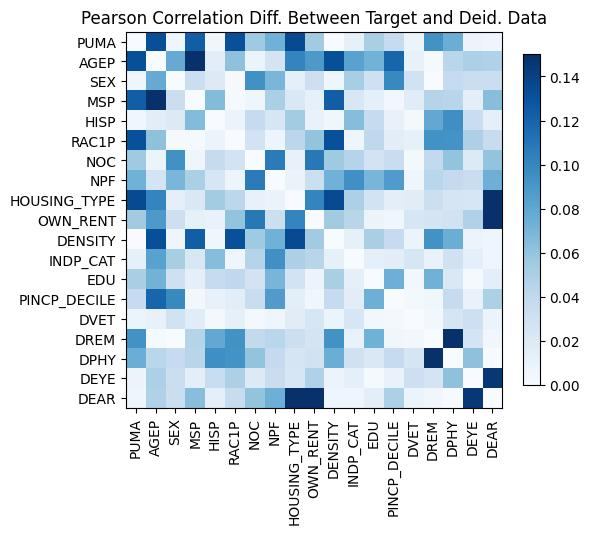

Source data for this figure (header and first rows):
, PUMA, AGEP, SEX, MSP, HISP, RAC1P, NOC, NPF, HOUSING_TYPE, OWN_RENT, DENSITY, INDP_CAT, EDU, PINCP_DECILE, DVET, DREM, DPHY, DEYE, DEAR
PUMA, 2.55351295663786e-15, -0.1321, -0.006385, 0.1234, -0.005635, 0.1313, -0.05537, -0.07271, 0.1343, -0.054, -2.55351295663786e-15, 0.01281, 0.0505, -0.03713, 0.009075, 0.09355, 0.07525, -0.008267, -0.006257
AGEP, -0.1321, 0.0, -0.07682, 0.1701, 0.01558, 0.06206, -0.009209, -0.02683, 0.101, 0.08899, 0.1321, 0.08271, -0.07175, -0.1194, -0.01161, -0.002109, 0.04298, 0.04964, 0.04788
SEX, -0.006385, -0.07682, -4.6629367034256575e-15, -0.03375, 0.01896, -0.001752, 0.09389, 0.06923, -0.0138, -0.03197, 0.006385, 0.05127, -0.03092, 0.09857, 0.02815, 0.0003565, -0.03702, 0.03382, 0.0339
MSP, 0.1234, 0.1701, -0.03375, -1.1102230246251565e-16, -0.06568, -0.002162, 0.006018, 0.05008, 0.02114, -0.01271, -0.1234, 0.02255, -0.01358, 0.003761, 0.01722, 0.04466, 0.04389, -0.01494, -0.0639
HISP, -0.005635, 0.01558, 0.01896, -0.06568, 8.881784197001252e-16, 0.009001, -0.03728, -0.02435, -0.05375, -0.01043, 0.005635, -0.06471, 0.03656, 0.01094, 0.003303, -0.07884, -0.09514, 0.03515, 0.01295
RAC1P, 0.1313, 0.06206, -0.001752, -0.002162, 0.009001, 4.9960036108132044e-15, -0.02732, 0.007192, -0.04216, 0.06003, -0.1313, -0.006471, -0.03991, 0.01527, 0.01235, -0.09328, -0.09283, -0.04867, -0.0356
NOC, -0.05537, -0.009209, 0.09389, 0.006018, -0.03728, -0.02732, 0.0, -0.1065, -0.01152, -0.1082, 0.05537, -0.04538, 0.02749, 0.03428, -0.002755, -0.03924, -0.06006, -0.01956, 0.06016
NPF, -0.07271, -0.02683, 0.06923, 0.05008, -0.02435, 0.007192, -0.1065, 2.55351295663786e-15, -0.009895, 0.03266, 0.07271, -0.09479, 0.06986, 0.08685, 0.006272, -0.04332, -0.03804, -0.03415, 0.0739
HOUSING_TYPE, 0.1343, 0.101, -0.0138, 0.02114, -0.05375, -0.04216, -0.01152, -0.009895, 8.659739592076221e-15, 0.101, -0.1343, 0.0491, 0.02774, 0.0142, 0.01651, 0.03243, 0.02531, -0.02434, -0.168
OWN_RENT, -0.054, 0.08899, -0.03197, -0.01271, -0.01043, 0.06003, -0.1082, 0.03266, 0.101, -4.440892098500626e-15, 0.054, -0.04367, -0.008241, 0.005416, -0.02356, -0.02622, -0.02814, 0.04768, 0.1588
DENSITY, -2.55351295663786e-15, 0.1321, 0.006385, -0.1234, 0.005635, -0.1313, 0.05537, 0.07271, -0.1343, 0.054, 0.0, -0.01281, -0.0505, 0.03713, -0.009075, -0.09355, -0.07525, 0.008267, 0.006257
INDP_CAT, 0.01281, 0.08271, 0.05127, 0.02255, -0.06471, -0.006471, -0.04538, -0.09479, 0.0491, -0.04367, -0.01281, -1.4432899320127035e-15, -0.01359, -0.01526, 0.02454, 0.01044, 0.02982, -0.01393, 0.006511
EDU, 0.0505, -0.07175, -0.03092, -0.01358, 0.03656, -0.03991, 0.02749, 0.06986, 0.02774, -0.008241, -0.0505, -0.01359, 1.2212453270876722e-15, -0.07425, 0.003673, -0.07285, -0.02159, 0.001933, 0.01516
PINCP_DECILE, -0.03713, -0.1194, 0.09857, 0.003761, 0.01094, 0.01527, 0.03428, 0.08685, 0.0142, 0.005416, 0.03713, -0.01526, -0.07425, 2.4424906541753444e-15, -0.002853, 0.00579, 0.03697, -0.009965, 0.04958
DVET, 0.009075, -0.01161, 0.02815, 0.01722, 0.003303, 0.01235, -0.002755, 0.006272, 0.01651, -0.02356, -0.009075, 0.02454, 0.003673, -0.002853, 8.548717289613705e-15, 0.004191, 0.02555, 0.03179, 0.008805
DREM, 0.09355, -0.002109, 0.0003565, 0.04466, -0.07884, -0.09328, -0.03924, -0.04332, 0.03243, -0.02622, -0.09355, 0.01044, -0.07285, 0.00579, 0.004191, 0.0, -0.1844, -0.02595, 0.004816
DPHY, 0.07525, 0.04298, -0.03702, 0.04389, -0.09514, -0.09283, -0.06006, -0.03804, 0.02531, -0.02814, -0.07525, 0.02982, -0.02159, 0.03697, 0.02555, -0.1844, 1.1102230246251565e-16, -0.06209, -0.0006918
DEYE, -0.008267, 0.04964, 0.03382, -0.01494, 0.03515, -0.04867, -0.01956, -0.03415, -0.02434, 0.04768, 0.008267, -0.01393, 0.001933, -0.009965, 0.03179, -0.02595, -0.06209, 0.0, -0.1456
DEAR, -0.006257, 0.04788, 0.0339, -0.0639, 0.01295, -0.0356, 0.06016, 0.0739, -0.168, 0.1588, 0.006257, 0.006511, 0.01516, 0.04958, 0.008805, 0.004816, -0.0006918, -0.1456, -5.10702591327572e-15
